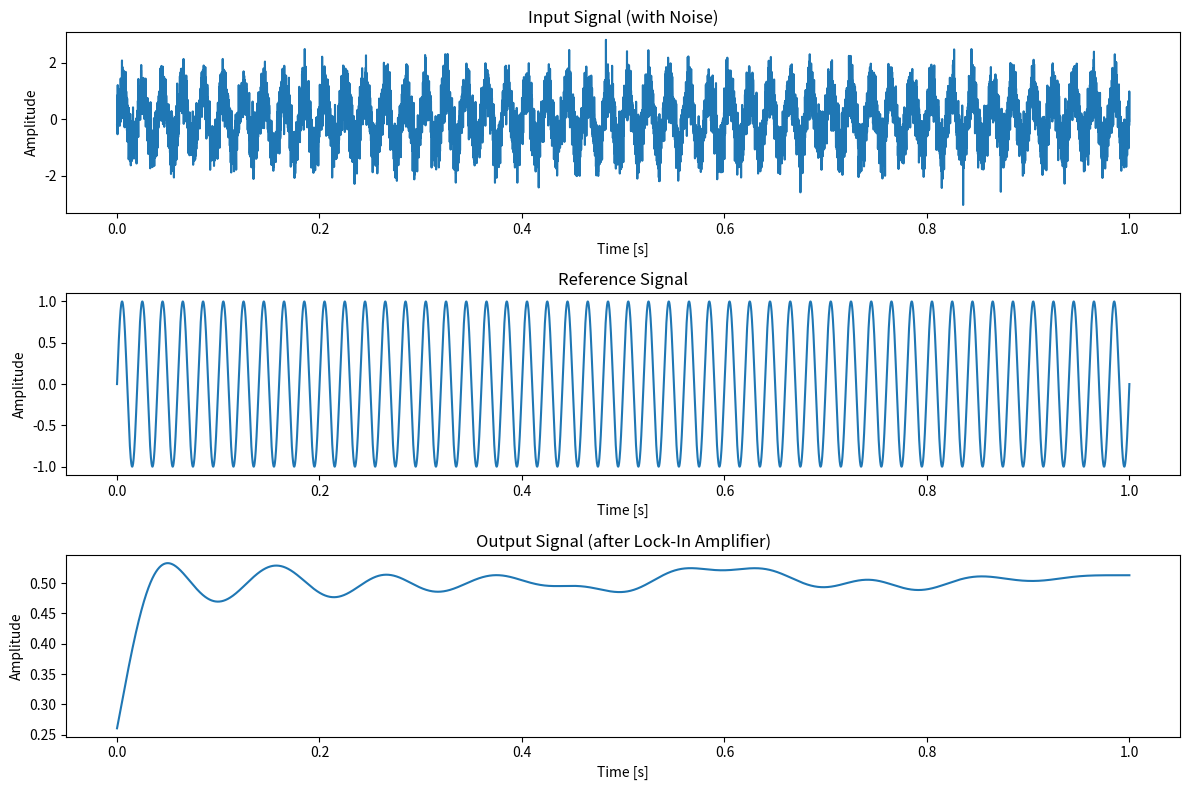

Source code (Python):
import numpy as np
from scipy.signal import butter, filtfilt


def generate_reference_signal(freq, t):
    """
    Generates a reference sine wave signal.

    Parameters:
        freq: Frequency of the reference signal.
        t: Time array.

    Returns:
        Reference sine wave signal.
    """
    return np.sin(2 * np.pi * freq * t)


def low_pass_filter(signal, cutoff_freq, sample_rate, order=5):
    """
    Applies a low-pass Butterworth filter to the signal.

    Parameters:
        signal: The signal to be filtered.
        cutoff_freq: The cutoff frequency of the low-pass filter.
        sample_rate: The sample rate of the signal.
        order: The order of the Butterworth filter (default is 5).

    Returns:
        Filtered signal.
    """
    nyquist_freq = 0.5 * sample_rate
    normal_cutoff = cutoff_freq / nyquist_freq
    b, a = butter(order, normal_cutoff, btype="low", analog=False)
    filtered_signal = filtfilt(b, a, signal)
    return filtered_signal


def lock_in_amplifier(input_signal, reference_signal, cutoff_freq, sample_rate):
    """
    Implements a lock-in amplifier.

    Parameters:
        input_signal: The noisy input signal.
        reference_signal: The reference sine wave signal.
        cutoff_freq: The cutoff frequency of the low-pass filter.
        sample_rate: The sample rate of the input signal.

    Returns:
        The output of the lock-in amplifier (filtered signal).
    """
    multiplied_signal = input_signal * reference_signal
    output_signal = low_pass_filter(multiplied_signal, cutoff_freq, sample_rate)
    return output_signal


# Example Usage
sample_rate = 10000  # Sample rate in Hz
t = np.linspace(0, 1.0, sample_rate)  # Time array for 1 second

# Parameters
input_freq = 50  # Frequency of the signal of interest in Hz
reference_freq = 50  # Same as input frequency
noise_level = 0.5  # Noise level
low_pass_cutoff = 10  # Cutoff frequency for the low-pass filter in Hz

# Generate input signal (signal of interest + noise)
signal_of_interest = np.sin(2 * np.pi * input_freq * t)
noise = noise_level * np.random.randn(len(t))
input_signal = signal_of_interest + noise

# Generate reference signal
reference_signal = generate_reference_signal(reference_freq, t)

# Apply lock-in amplifier
output_signal = lock_in_amplifier(
    input_signal, reference_signal, low_pass_cutoff, sample_rate
)

# Plot the results
import matplotlib.pyplot as plt

plt.figure(figsize=(12, 8))

plt.subplot(3, 1, 1)
plt.plot(t, input_signal)
plt.title("Input Signal (with Noise)")
plt.xlabel("Time [s]")
plt.ylabel("Amplitude")

plt.subplot(3, 1, 2)
plt.plot(t, reference_signal)
plt.title("Reference Signal")
plt.xlabel("Time [s]")
plt.ylabel("Amplitude")

plt.subplot(3, 1, 3)
plt.plot(t, output_signal)
plt.title("Output Signal (after Lock-In Amplifier)")
plt.xlabel("Time [s]")
plt.ylabel("Amplitude")

plt.tight_layout()
plt.show()
